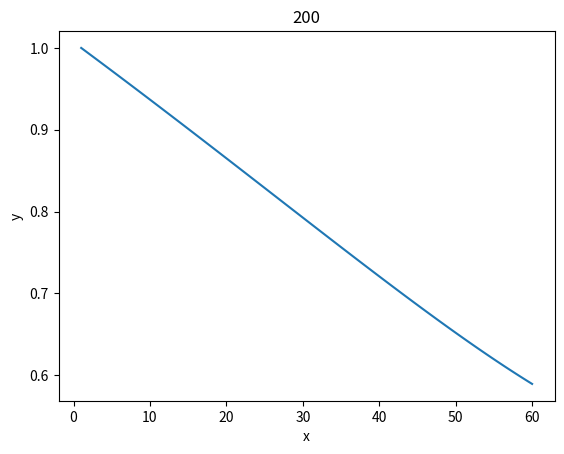

Source code (Python):

import numpy as np
import matplotlib
import matplotlib.pyplot as plt


import os
# filepath = os.path.abspath('.')+"/"
#
# mu = []
#
# with open(filepath + 'lambda.txt', 'r') as f:
#     data = f.readlines()
#     for line in data:
#         mu_ = line.split()
#         numbers_float = map(float, mu_)
#         # print(numbers_float)
#         mu.append(numbers_float[0])
# x = list(range(0, len(mu), 1))
# print(x)
# print(mu)
# plt.xlabel("iteration")
# plt.ylabel("lambda")
# plt.plot(x, mu, color="r", linestyle="-", marker="*", linewidth=1.0)
# plt.show()


x = np.linspace(1, 60, 100)
y = 0.5 * np.power(2, np.exp(1-100.0/(100.0+1-x)))

plt.plot(x, y)

plt.title('200')
plt.xlabel('x')
plt.ylabel('y')

plt.show()
